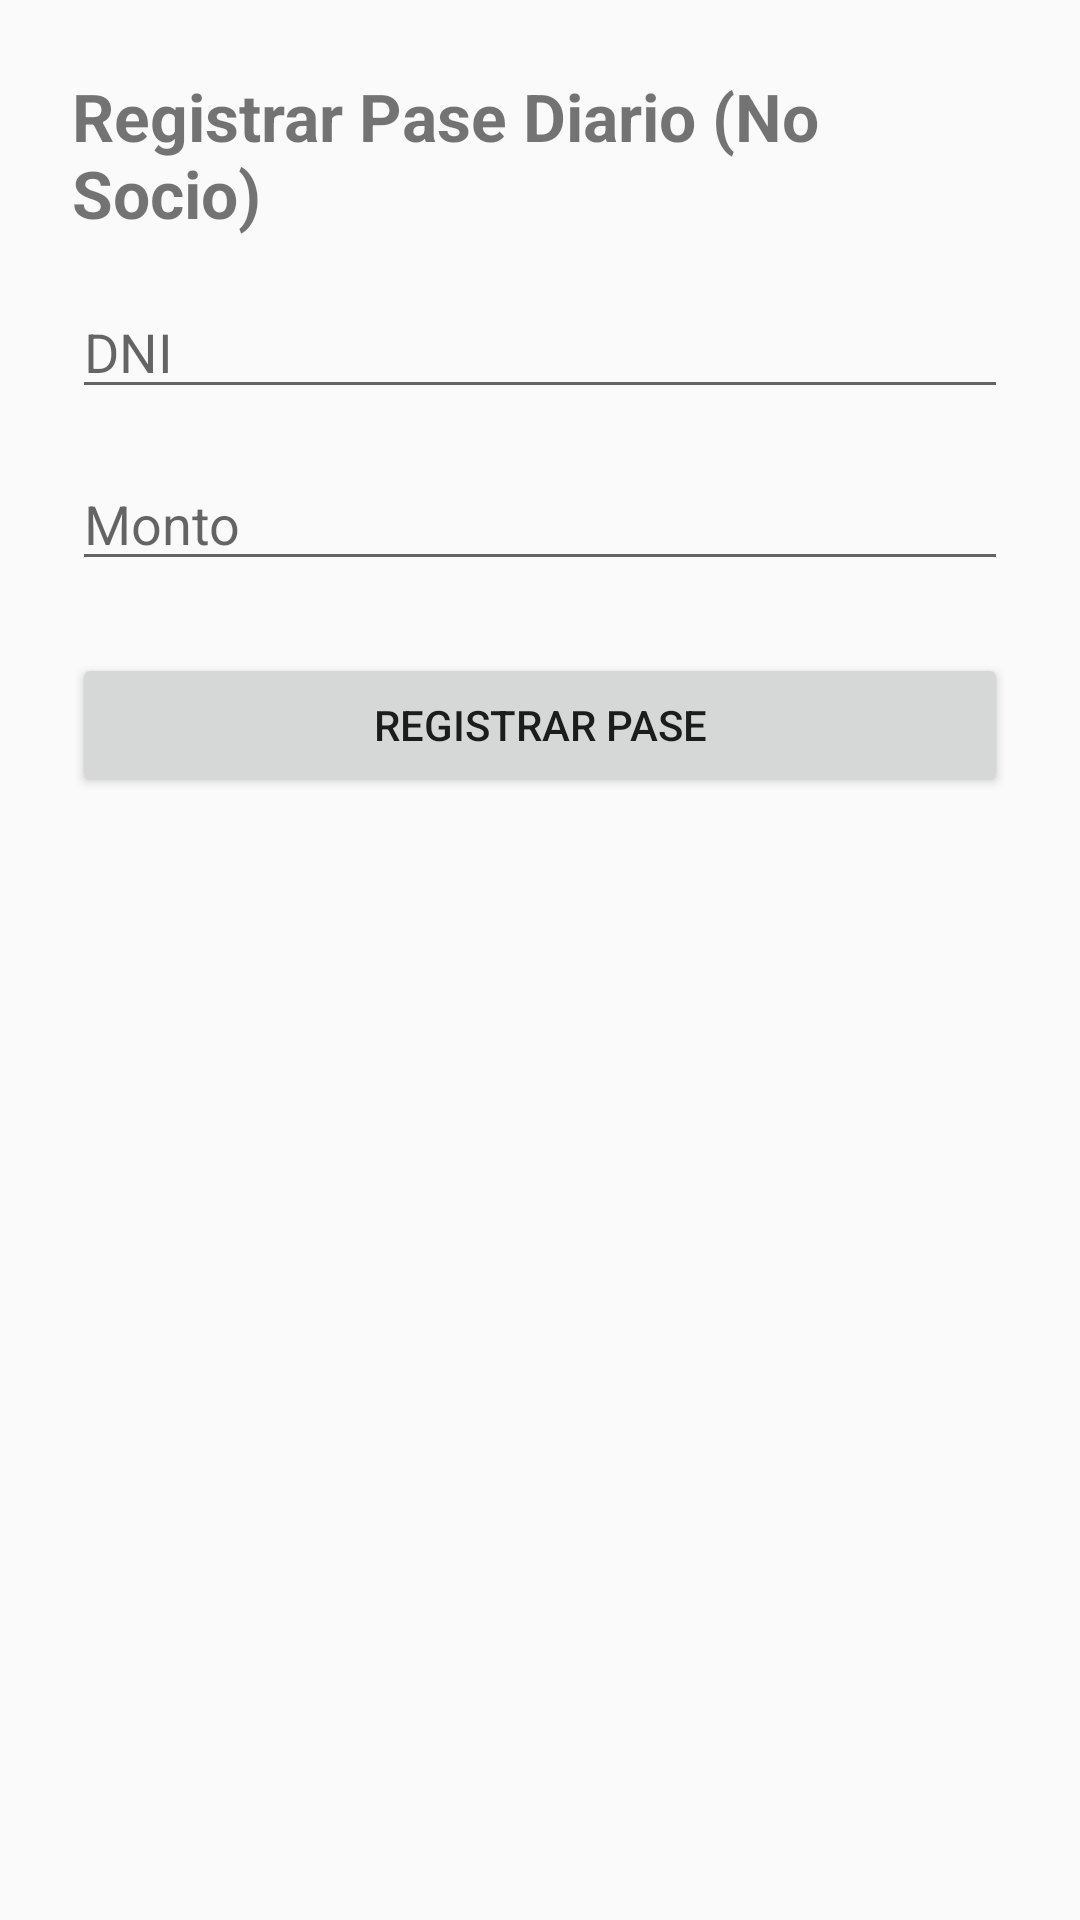

Here is an Android app screen rendered from its layout file. Give the layout XML and the strings, colors and styles it references.
<!-- AndroidManifest.xml: application theme Theme.Design.Light.NoActionBar -->
<!-- res/layout/activity_pase_diario.xml -->
<?xml version="1.0" encoding="utf-8"?>
<ScrollView xmlns:android="http://schemas.android.com/apk/res/android"
    android:layout_width="match_parent"
    android:layout_height="match_parent">

    <LinearLayout
        android:padding="24dp"
        android:orientation="vertical"
        android:layout_width="match_parent"
        android:layout_height="wrap_content">

        <TextView
            android:text="Registrar Pase Diario (No Socio)"
            android:textSize="22sp"
            android:textStyle="bold"
            android:layout_width="wrap_content"
            android:layout_height="wrap_content" />

        <EditText
            android:id="@+id/etDniNoSocio"
            android:layout_width="match_parent"
            android:layout_height="wrap_content"
            android:hint="DNI"
            android:layout_marginTop="16dp" />

        <EditText
            android:id="@+id/etMontoPase"
            android:layout_width="match_parent"
            android:layout_height="wrap_content"
            android:hint="Monto"
            android:inputType="numberDecimal"
            android:layout_marginTop="16dp" />

        <Button
            android:id="@+id/btnRegistrarPase"
            android:layout_width="match_parent"
            android:layout_height="wrap_content"
            android:text="Registrar pase"
            android:layout_marginTop="24dp" />
    </LinearLayout>

</ScrollView>
<!-- resources referenced by this layout -->
<resources>

</resources>
